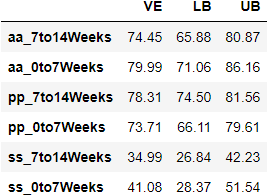

The table this chart was drawn from, first rows:
, VE, LB, UB
aa_7to14Weeks, 74.45, 65.88, 80.87
aa_0to7Weeks, 79.99, 71.06, 86.16
pp_7to14Weeks, 78.31, 74.5, 81.56
pp_0to7Weeks, 73.71, 66.11, 79.61
ss_7to14Weeks, 34.99, 26.84, 42.23
ss_0to7Weeks, 41.08, 28.37, 51.54
